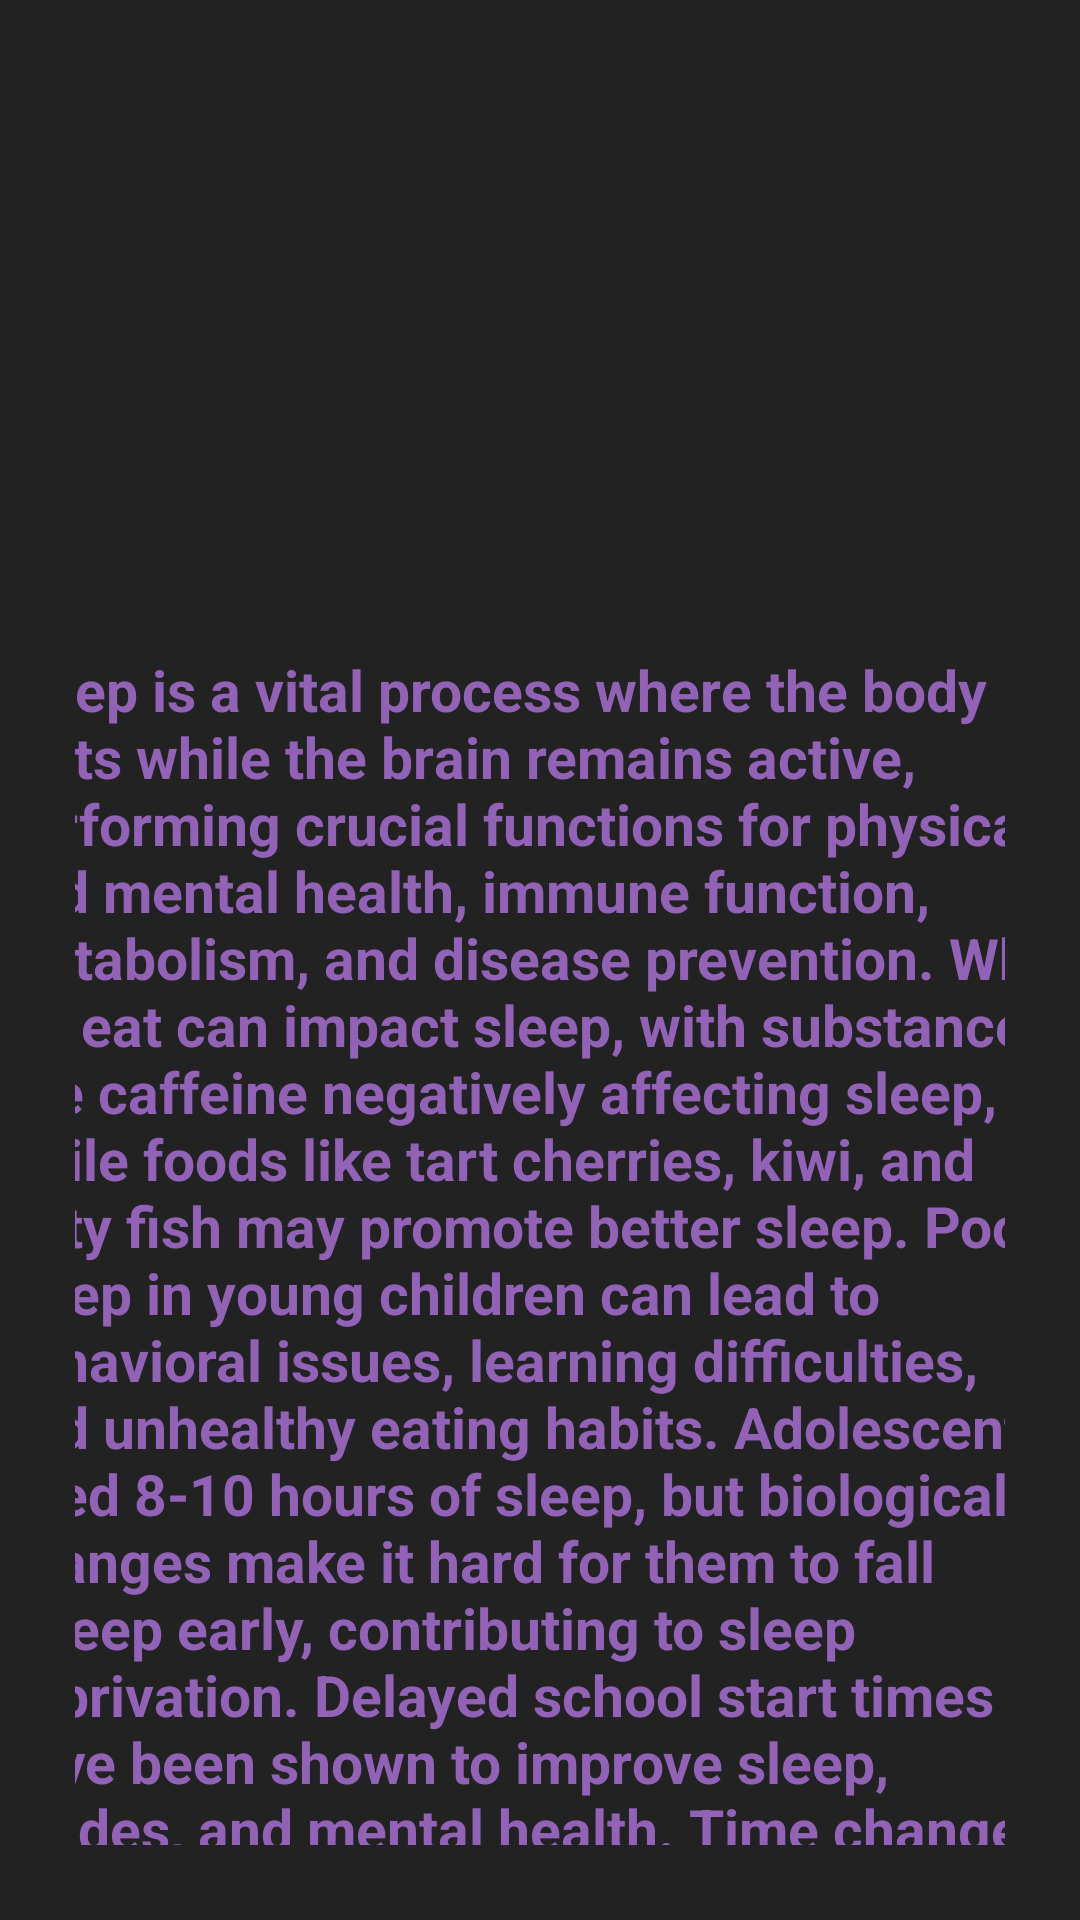

The Android layout XML behind this screen, and the referenced resources:
<!-- AndroidManifest.xml: application theme Theme.NavigationDrawer -->
<!-- res/layout/whysleepimportant.xml -->
<?xml version="1.0" encoding="utf-8"?>
<androidx.constraintlayout.widget.ConstraintLayout xmlns:android="http://schemas.android.com/apk/res/android"
    xmlns:app="http://schemas.android.com/apk/res-auto"
    xmlns:tools="http://schemas.android.com/tools"
    android:layout_width="match_parent"
    android:layout_height="match_parent"
    android:background="#222222"
    android:padding="25dp">


    <ScrollView
        android:layout_width="413dp"
        android:layout_height="727dp"
        android:contentDescription="sup"
        app:layout_constraintBottom_toBottomOf="parent"
        app:layout_constraintEnd_toEndOf="parent"
        app:layout_constraintStart_toStartOf="parent"
        app:layout_constraintTop_toTopOf="parent">



        <androidx.constraintlayout.widget.ConstraintLayout
            android:layout_width="match_parent"
            android:layout_height="wrap_content">


            <TextView
                android:id="@+id/textView"
                android:layout_width="363dp"
                android:layout_height="977dp"
                android:layout_marginStart="24dp"
                android:layout_marginTop="260dp"
                android:text="Sleep is a vital process where the body rests while the brain remains active, performing crucial functions for physical and mental health, immune function, metabolism, and disease prevention. What we eat can impact sleep, with substances like caffeine negatively affecting sleep, while foods like tart cherries, kiwi, and fatty fish may promote better sleep. Poor sleep in young children can lead to behavioral issues, learning difficulties, and unhealthy eating habits. Adolescents need 8-10 hours of sleep, but biological changes make it hard for them to fall asleep early, contributing to sleep deprivation. Delayed school start times have been shown to improve sleep, grades, and mental health. Time changes due to daylight savings can disrupt sleep patterns, leading to negative health effects, including increased accidents and cardiac events. Sleep is essential for mental health, as poor sleep is linked to depression and anxiety. Alcohol can make falling asleep easier but disrupts sleep quality, causing interruptions. Finally, screen time before bed, particularly exposure to blue light, can interfere with sleep by affecting melatonin production, so it's recommended to avoid screens for an hour before bed."
                android:textColor="#9262B6"
                android:textSize="19dp"
                android:textStyle="bold"
                app:layout_constraintStart_toStartOf="parent"
                app:layout_constraintTop_toTopOf="parent" />

            <ImageView
                android:id="@+id/Closedialogbtn"
                android:layout_width="65dp"
                android:layout_height="58dp"
                android:layout_marginEnd="332dp"
                android:layout_marginBottom="148dp"
                app:layout_constraintBottom_toBottomOf="parent"
                app:layout_constraintEnd_toEndOf="parent"
                app:srcCompat="@drawable/invertedaarow" />


        </androidx.constraintlayout.widget.ConstraintLayout>

    </ScrollView>

</androidx.constraintlayout.widget.ConstraintLayout>
<!-- resources referenced by this layout -->
<resources>
  <!-- drawable invertedaarow: png bitmap (drawable, 20701 bytes) -->
</resources>
